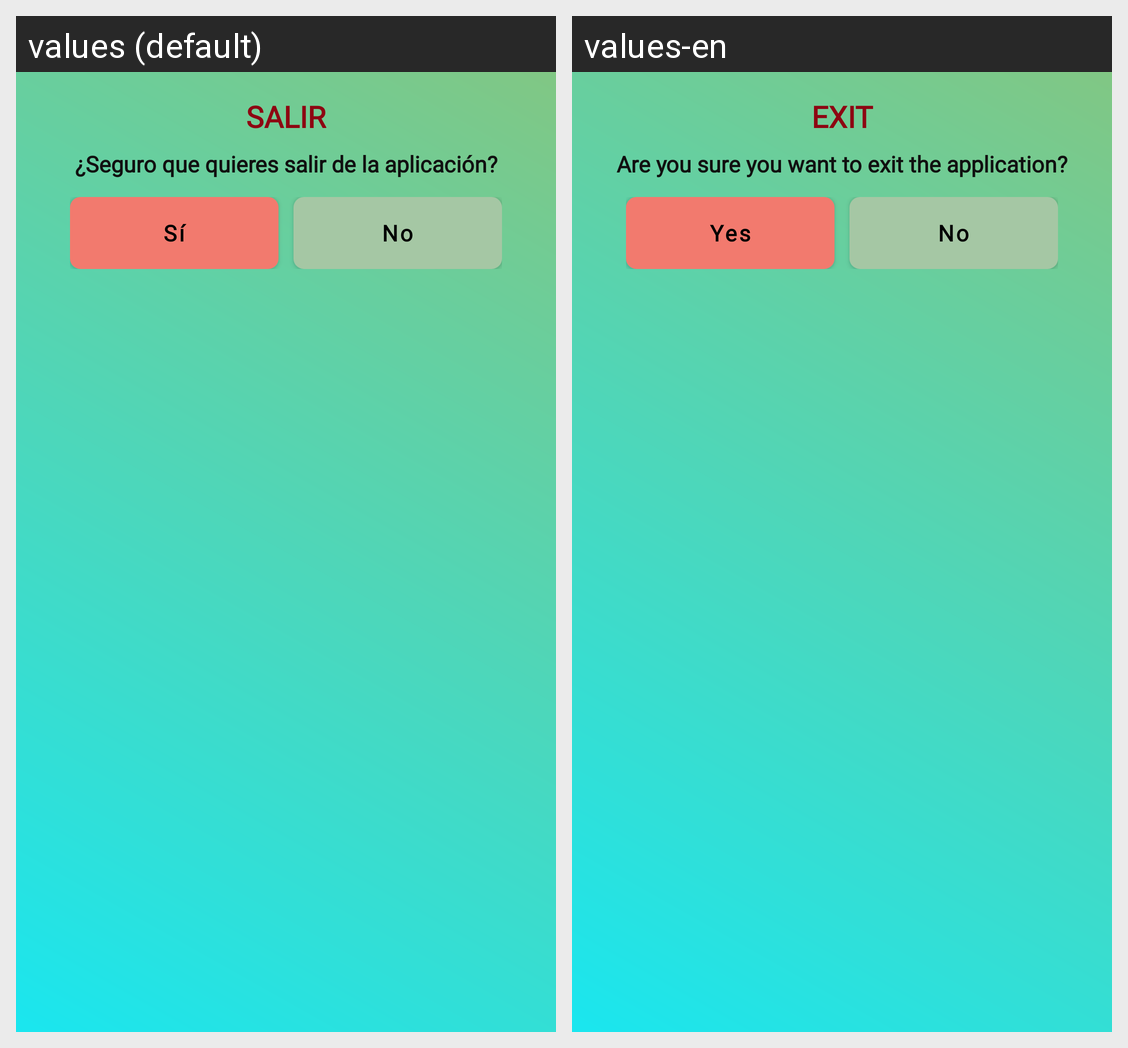

Here is an Android app screen in its default locale and in the app's own translations. Write out the translated-string differences for the strings that appear on this screen.
Android screen res/layout/dialog_exit.xml rendered under 2 locales, left to right: values (default), values-en. Device: Nexus 5 (rendered at 1080×1920; each locale shown at half size, 540×960, under a caption strip naming it); theme Theme.Intercambios.
Strings drawn on this screen, with the default value and each locale's value (text and hints the layout hard-codes, and strings that could not be matched under every locale, appear in the picture but are not listed):

salir_title
  values: SALIR
  values-en: EXIT

seguro_que_quieres_salir
  values: ¿Seguro que quieres salir de la aplicación?
  values-en: Are you sure you want to exit the application?

si
  values: Sí
  values-en: Yes

no
  values: No
  values-en: No
